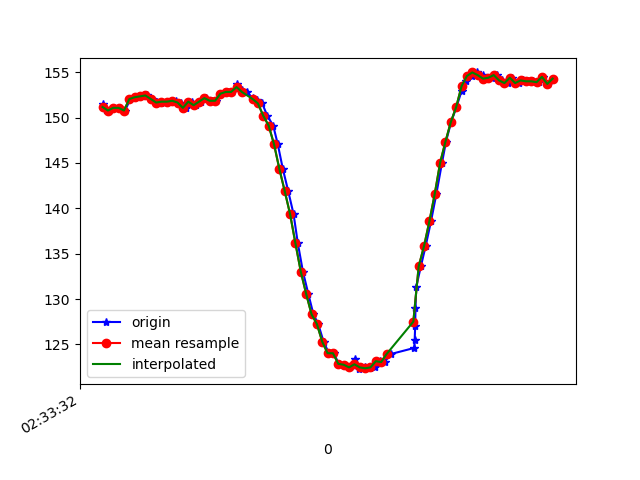

Source data for this figure (header and first rows):
1617849212121, 544855740194244, 151.46484, -256.73828, -64.94141
1617849212133, 544855758232335, 150.9, -255.4, -66.31
1617849212145, 544855777399714, 150.8, -255.6, -65.53
1617849212163, 544855796475529, 151.1, -255.5, -65.62
1617849212182, 544855815429258, 151.1, -255.3, -65.14
1617849212204, 544855834444031, 150.8, -255.2, -64.94
1617849212224, 544855853428282, 152.1, -254.9, -65.62
1617849212243, 544855872504097, 152.2, -254.8, -64.94
1617849212266, 544855891885125, 152.3, -255.6, -65.82
1617849212285, 544855911083025, 152.4, -255.8, -66.31
1617849212306, 544855930006233, 152.1, -256, -65.82
1617849212322, 544855949143091, 151.8, -255.3, -66.21
1617849212338, 544855968432555, 151.6, -256.2, -66.21
1617849212359, 544855987538891, 151.8, -256, -65.82
1617849212373, 544856006523142, 151.8, -255.4, -65.82
1617849212393, 544856025629478, 151.9, -255.8, -65.53
1617849212411, 544856044613729, 151.7, -255.6, -66.02
1617849212433, 544856063689544, 151.1, -255.8, -65.82
1617849212453, 544856082643274, 151.8, -255.2, -66.6
1617849212469, 544856101902217, 151.4, -255.8, -66.31
1617849212488, 544856120733861, 151.8, -255.7, -65.92
1617849212507, 544856139870719, 152.1, -254.7, -65.62
1617849212528, 544856158946534, 151.9, -254.3, -64.26
1617849212545, 544856177930785, 151.9, -254.9, -65.62
1617849212563, 544856196976078, 152.6, -255.2, -66.02
1617849212590, 544856215990850, 152.8, -254.4, -64.94
1617849212602, 544856235219272, 152.8, -255.1, -65.62
1617849212621, 544856254234044, 153.7, -254.4, -66.02
1617849212639, 544856273248817, 153, -254.7, -65.14
1617849212659, 544856292324631, 152.8, -255.3, -64.84
1617849212680, 544856311369925, 152.1, -255.3, -64.84
1617849212697, 544856330445740, 152, -256.1, -65.33
1617849212716, 544856349643640, 151.6, -255.9, -65.14
1617849212735, 544856368627891, 150.2, -256.8, -64.06
1617849212757, 544856387642663, 149.1, -257.3, -64.16
1617849212774, 544856406687957, 147.1, -258.9, -62.89
1617849212793, 544856425733251, 144.3, -260, -62.01
1617849212813, 544856444748023, 141.9, -261.1, -60.06
1617849212833, 544856463762795, 139.4, -262.5, -58.2
1617849212849, 544856482869132, 136.1, -263.1, -54.39
1617849212868, 544856501883904, 133, -264.4, -50.68
1617849212888, 544856520959719, 130.6, -265.6, -46.48
1617849212907, 544856540035534, 128.3, -267.3, -43.95
1617849212925, 544856559080827, 127.2, -268.1, -40.14
1617849212945, 544856578461855, 125.3, -270.6, -37.11
1617849212965, 544856597568191, 124, -271.8, -34.96
1617849212983, 544856616460879, 124, -273, -31.05
1617849213002, 544856635506172, 122.9, -274.9, -30.08
1617849213021, 544856654520944, 122.8, -275.6, -28.42
1617849213043, 544856673596759, 122.5, -277.5, -27.64
1617849213062, 544856692611532, 123.3, -277.7, -27.93
1617849213078, 544856711687347, 122.3, -278.4, -27.54
1617849213098, 544856730702119, 122.5, -278.9, -27.34
1617849213119, 544856749808455, 122.4, -278.5, -28.22
1617849213136, 544856768853749, 122.5, -278, -29.69
1617849213155, 544856787868521, 123.1, -277.7, -31.15
1617849213173, 544856806974857, 123, -276.6, -32.81
1617849213195, 544856826050672, 123.9, -276.4, -36.33
1617849213284, 544856845065445, 124.6, -274.9, -38.48
1617849213285, 544856864202302, 125.5, -273.5, -41.5
1617849213287, 544856883308638, 127.1, -271.2, -44.43
... 29 more rows
